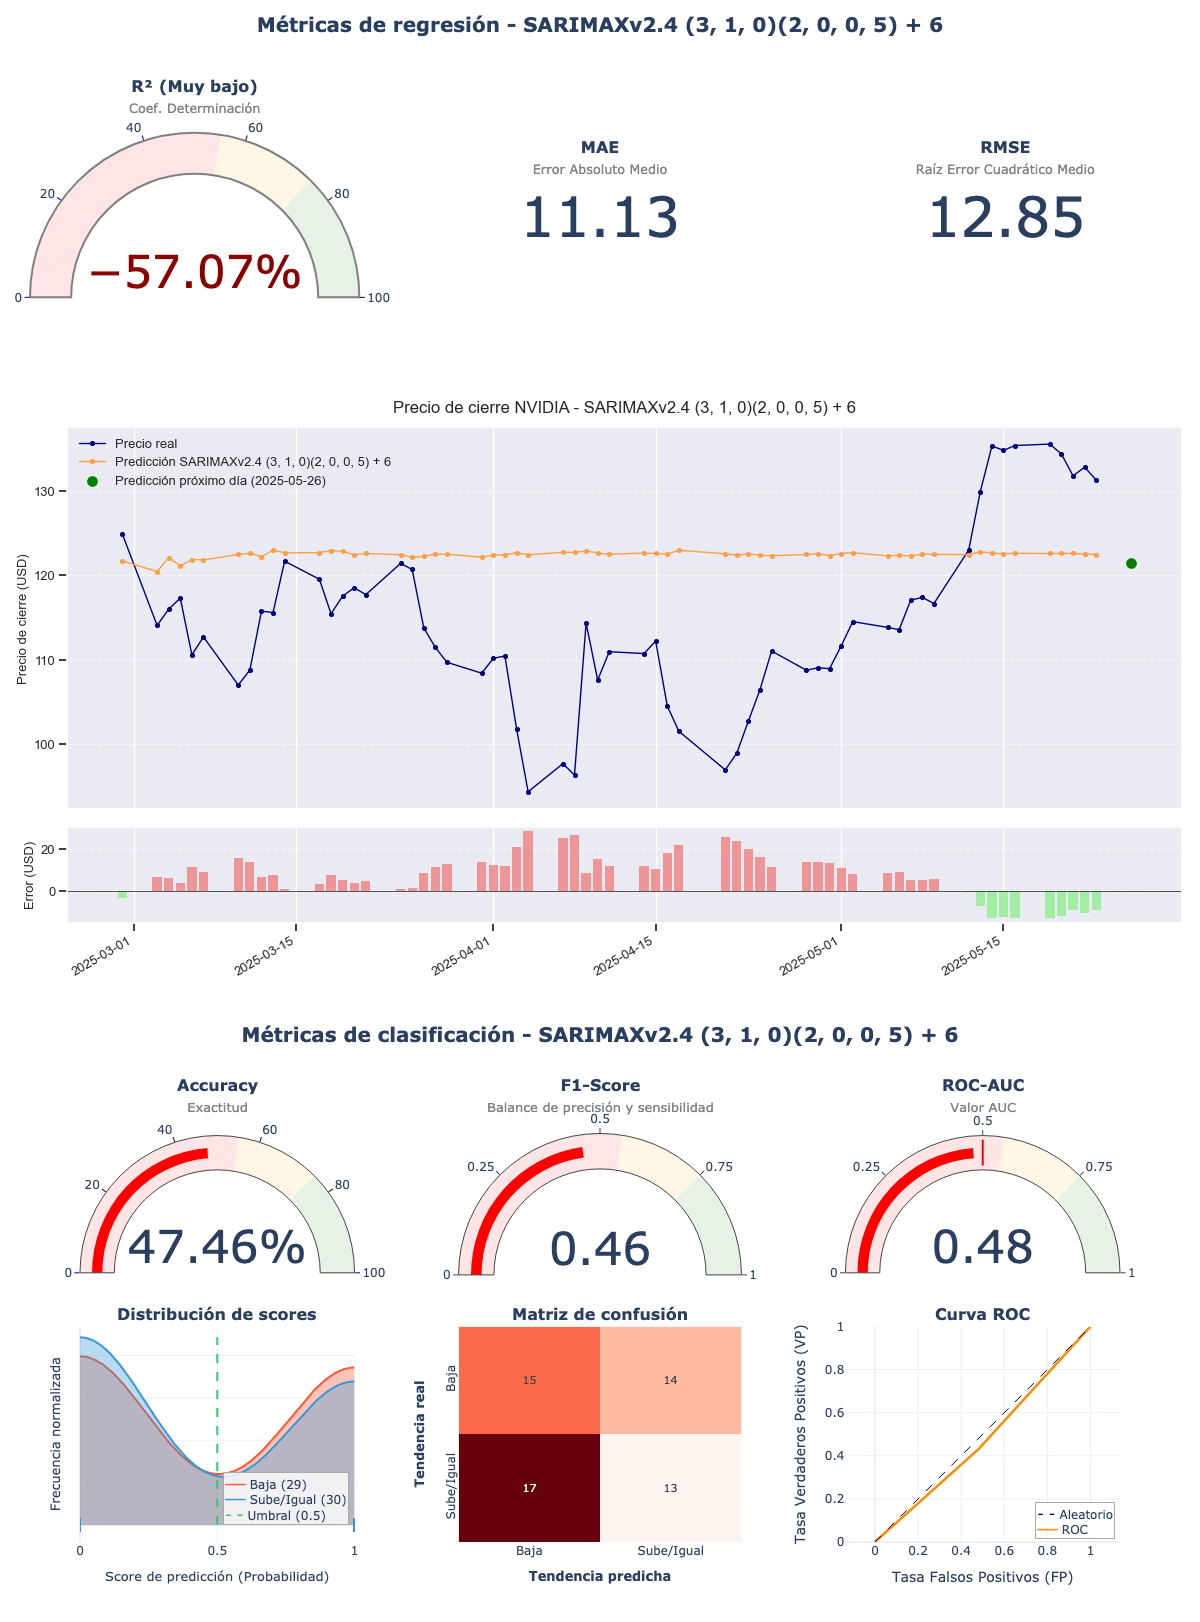

Values plotted in this chart, from the file beside it:
model_title; model_hash; r2; mae; rmse; accuracy; f1_score; roc_auc; irb_regr; irb_clas; irb_total
SARIMAXv2.4 (3, 1, 0)(2, 0, 0, 5) + 6; f1645dc5; -0,5707; 11,1255; 12,8537; 0,4746; 0,4561; 0,4753; -0,0175; 0,8931; 0,4833
